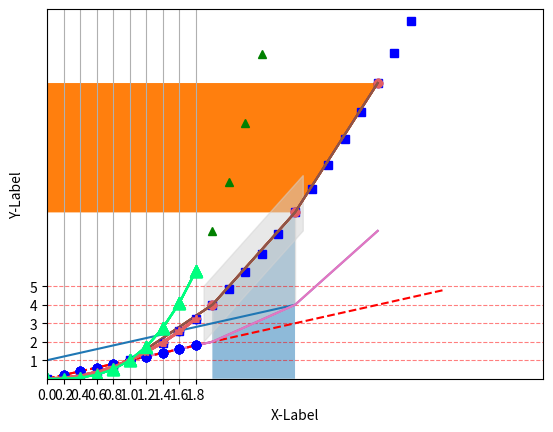

The matplotlib source for this figure: (Note: this script raises an exception after producing the figure.)
import matplotlib.pyplot as plt
# 3D 그래프 그리기 라이브러리
from mpl_toolkits.mplot3d import Axes3D
import numpy as np

## Y값 입력하기(설정), Y 라벨 타이틀 설정
plt.plot([1, 2, 3, 4])
plt.ylabel('y-label')
plt.show()

## X열, Y열 설정
# (1, 1), (2, 4), (3, 9), (4, 16)를 잇는 그래프 설정
plt.plot([1, 2, 3, 4], [1, 4, 9, 16])
# x축 라벨
plt.xlabel('x-label')
# y축 라벨
plt.ylabel('y-label')
plt.show()

## X열, Y열, 스타일 설정
plt.plot([1, 2, 3, 4], [1, 4, 9, 16], 'ro')
# 축의 범위 [xmin, xmax, ymin, ymax]를 지정
plt.axis([0, 6, 0, 20])
plt.show()

## 0.2씩 간격으로 균일하게 설정
t = np.arange(0., 5., 0.2)
# 첫 번째 그래프 - 빨간 대쉬
# 두 번째 그래프 - 파란 사각형
# 세 번째 그래프 - 녹색 삼각형
plt.plot(t, t, 'r--', t, t**2, 'bs', t, t**3, 'g^')
plt.show()

# 선/마커 표시 형식
# 'b' = 파란색 기본 모양
# 'ro' = 빨간색 원형
# 'g-' = 초록색 사각형
# '--' = 기본 색상 대시
# 'k^:' = 검은색 연결된 삼각형

# color 색상 지정하기
# r = red
plt.plot([1, 2, 3, 4], [1, 4, 9, 16], color='r')

# 색상과 마커, 마커스타일 지정하기
plt.plot([1, 2, 3, 4], [1, 4, 9, 16], color='#e35f62', marker='o', linestyle='--')

## 두 그래프 사이 영역 채우기
x = [1, 2, 3, 4]
y = [1, 4, 9, 16]

plt.plot(x, y)
plt.xlabel('x-label')
plt.ylabel('y-label')
# (x[1], y[1]), (x[2], y[2]), (x[1], 0), (x[2], 0)을 잇는 영역 채우기
plt.fill_between(x[1:3], y[1:3], alpha=0.5)

#  (x[2], y[2]), (x[3], y[3]), (0, y[2]), (0, y[3])을 잇는 영역 채우기
plt.fill_betweenx(y[2:4], x[2:4])

## 두 그래프 사이 영역 채우기 예제
x = [1, 2, 3, 4]
y1 = [1, 4, 9, 16]
y2 = [1, 2, 4, 8]

plt.plot(x, y1)
plt.plot(x, y2)
plt.xlabel('X-Label')
plt.ylabel('Y-Label')
# (x[1], y[1]), (x[1], y[2]), (x[2], y[1]), (x[2], y[2]) 사이 영역 채우기
plt.fill_between(x[1:3], y1[1:3], y2[1:3], color='lightgray', alpha=0.5)

plt.show()

## 임의의 영역 채우기
x = [1, 2, 3, 4]
y1 = [1, 4, 9, 16]
y2 = [1, 2, 4, 8]

plt.plot(x, y1)
plt.plot(x, y2)
plt.xlabel('X-Label')
plt.ylabel('Y-Label')
# fill => x, y점들로 정의되는 다각형 영역을 자유롭게 지정하여 채우기
plt.fill([1.9, 1.9, 3.1, 3.1], [2, 5, 11, 8], color='lightgray', alpha=0.5)

plt.show()

## 여러 곡선 그리기
# 0부터 2까지 0.2씩 범위 만들기
a = np.arange(0, 2, 0.2)

# 3개의 그래프 만들기
plt.plot(a, a, 'r--', a, a**2, 'bo', a, a**3, 'g-.')
plt.show()

## 스타일 지정하기
a = np.arange(0, 2, 0.2)

# 첫 번째 그래프, 파란색 원형
plt.plot(a, a, 'bo')
# 두 번째 그래프, #e35f62 색의 * 마커로, 선 굵기 2
plt.plot(a, a**2, color='#e35f62', marker='*', linewidth=2)
# 세 번째 그래프, springgreen 색의 삼각형 마커로, 마커 크기 9
plt.plot(a, a**3, color='springgreen', marker='^', markersize=9)
plt.show()

## 그리드 만들기
a = np.arange(0, 2, 0.2)

plt.plot(a, a, 'bo')
plt.plot(a, a**2, color='#e35f62', marker='*', linewidth=2)
plt.plot(a, a**3, color='springgreen', marker='^', markersize=9)
# 생성한 그래프에 그리드 생성하기
plt.grid(True)

plt.show()

## 축 지정하기
a = np.arange(0, 2, 0.2)

plt.plot(a, a, 'bo')
plt.plot(a, a**2, color='#e35f62', marker='*', linewidth=2)
plt.plot(a, a**3, color='springgreen', marker='^', markersize=9)
# axis='y' = y축 그리드만 그리기
plt.grid(True, axis='y')

plt.show()

## 그리드 스타일 설정
a = np.arange(0, 2, 0.2)

plt.plot(a, a, 'bo')
plt.plot(a, a**2, color='#e35f62', marker='*', linewidth=2)
plt.plot(a, a**3, color='springgreen', marker='^', markersize=9)
# 빨간색, --스타일, 투명도 0.5, y축의 그리드 그리기
plt.grid(True, axis='y', color='red', alpha=0.5, linestyle='--')

plt.show()

## 눈금 그리기
a = np.arange(0, 2, 0.2)

plt.plot(a, a, 'bo')
plt.plot(a, a**2, color='#e35f62', marker='*', linewidth=2)
plt.plot(a, a**3, color='springgreen', marker='^', markersize=9)
# x축 눈금 그리기, 0 ~ 2까지
plt.xticks([0, 1, 2])
# y축 눈금 그리기, 1 ~ 5까지
plt.yticks(np.arange(1, 6))

plt.show()

## 눈금 레이블 지정하기
a = np.arange(0, 2, 0.2)

plt.plot(a, a, 'bo')
plt.plot(a, a**2, color='#e35f62', marker='*', linewidth=2)
plt.plot(a, a**3, color='springgreen', marker='^', markersize=9)
# x축 눈금 그리기
# 0부터 1.8까지 0.2씩 증가
# x축 눈금 라벨 이름 설정
plt.xticks(np.arange(0, 2, 0.2), labels=['Jan', '', 'Feb', '', 'Mar', '', 'May', '', 'June', '', 'July'])
# y축 눈금 그리기
# 0부터 6까지
# y축 눈금 라벨 이름 설정
plt.yticks(np.arange(0, 7), ('0', '1GB', '2GB', '3GB', '4GB', '5GB', '6GB'))

plt.show()

## 눈금 스타일 설정
a = np.arange(0, 2, 0.2)

plt.plot(a, a, 'bo')
plt.plot(a, a**2, color='#e35f62', marker='*', linewidth=2)
plt.plot(a, a**3, color='springgreen', marker='^', markersize=9)
plt.xticks(np.arange(0, 2, 0.2), labels=['Jan', '', 'Feb', '', 'Mar', '', 'May', '', 'June', '', 'July'])
plt.yticks(np.arange(0, 7), ('0', '1GB', '2GB', '3GB', '4GB', '5GB', '6GB'))

# tick_params = 눈금 스타일 다양하게 설정 가능
# direction = 눈금이 안/밖으로 설정 (in, out, inout)
# length = 눈금 길이
# pad = 눈금과 레이블과의 거리
# labelsize = 레이블 크기 지정
# labelcolor = 레이블 색상 지정
# top/bottom/left/right = 눈금이 표시될 위치 선택
# width = 눈금 너비 지정
# color = 눈금 색상 지정
plt.tick_params(axis='x', direction='in', length=3, pad=6, labelsize=14, labelcolor='green', top=True)
plt.tick_params(axis='y', direction='inout', length=10, pad=15, labelsize=12, width=2, color='r')

plt.show()

## 그래프 타이틀 지정
a = np.arange(0, 2, 0.2)

plt.plot(a, a, 'bo')
plt.plot(a, a**2, color='#e35f62', marker='*', linewidth=2)
plt.plot(a, a**3, color='springgreen', marker='^', markersize=9)
# 그리드 설정
plt.grid(True, axis='y', color='gray', alpha=0.5, linestyle='--')
# 눈금 설정
plt.tick_params(axis='both', direction='in', length=3, pad=6, labelsize=14)
# 그래프 이름 Sample graph로 지정
plt.title('Sample graph')

plt.show()

## 그래프 제목 위치와 오프셋 지정
# 제목: Sample graph, 위치: right, 타이틀과 그래프와의 간격 = 20
plt.title('Sample graph', loc='right', pad=20)

# 그래프 제목 폰트 지정
plt.title('Sample graph', loc='right', pad=20)

title_font = {
    'fontsize': 16,
    'fontweight': 'bold'
}
# fontdict = 그래프 제목 폰트 지정
plt.title('Sample graph', fontdict=title_font, loc='left', pad=20)

## 수직선/수평선 표시하기 (axhline/axvline)
a = np.arange(0, 2, 0.2)

plt.plot(a, a, 'bo')
plt.plot(a, a**2, color='#e35f62', marker='*', linewidth=2)
plt.plot(a, a**3, color='springgreen', marker='^', markersize=9)
# x축 눈금 그리기
plt.xticks(np.arange(0, 2, 0.2), labels=['Jan', '', 'Feb', '', 'Mar', '', 'May', '', 'June', '', 'July'])
# y축 눈금 그리기
plt.yticks(np.arange(0, 7), ('0', '1GB', '2GB', '3GB', '4GB', '5GB', '6GB'))

# y 값의 수평선 위치 그리기
# 첫 번째 인자 = y 값으로서 수평선 위치
# 두 번째 인자, 세 번째 인자 = xmin, xmax (0은 y축 왼쪽 끝, 1은 y축 오른쪽 끝)
plt.axhline(1, 0, 0.55, color='gray', linestyle='--', linewidth='1')
# x 값의 수평선 위치 그리기
# 첫 번째 인자 = x 값으로서 수평선 위치
# 두 번째 인자, 세 번째 인자 = ymin, ymax (0은 x축 왼쪽 끝, 1은 x축 오른쪽 끝)
plt.axvline(1, 0, 0.16, color='lightgray', linestyle=':', linewidth='2')

# y 값의 수평선 위치 그리기
plt.axhline(5.83, 0, 0.95, color='gray', linestyle='--', linewidth='1')
# x 값의 수평선 위치 그리기
plt.axvline(1.8, 0, 0.95, color='lightgray', linestyle=':', linewidth='2')

plt.show()

## 수직선/수평선 표시하기 (hlines/vlines)
a = np.arange(0, 2, 0.2)

plt.plot(a, a, 'bo')
plt.plot(a, a**2, color='#e35f62', marker='*', linewidth=2)
plt.plot(a, a**3, color='springgreen', marker='^', markersize=9)
# x축 눈금 생성
plt.xticks(np.arange(0, 2, 0.2), labels=['Jan', '', 'Feb', '', 'Mar', '', 'May', '', 'June', '', 'July'])
# y축 눈금 생성
plt.yticks(np.arange(0, 7), ('0', '1GB', '2GB', '3GB', '4GB', '5GB', '6GB'))

# y축 수직선/수평선 그리기
# 인자 = y, xmin, xmax
plt.hlines(4, 1, 1.6, colors='pink', linewidth=3)
# x축 수직선/수평선 그리기
# 인자 = x, ymin, ymax
plt.vlines(1, 1, 4, colors='pink', linewidth=3)

plt.show()

## 막대 그래프 그리기
x = np.arange(3)
years = ['2017', '2018', '2019']
values = [100, 400, 900]

# bar = 막대 그래프 그리기
# x축 기준
plt.bar(x, values)
# x축 눈금 그리기
plt.xticks(x, years)
plt.show()

## 막대 그래프 스타일 꾸미기
x = np.arange(3)
years = ['2017', '2018', '2019']
values = [100, 400, 900]

# width = 막대 너비
# align = tick과 막대 위치 조절. edge = 막대의 왼쪽 끝
# color = 막대 그래프 색
# edgecolor = 막대 그래프 테두리 색
# linewidth = 테두리의 두께
# tick_label = array 형태로 지정하면 tick의 어레이 문자열을 순서대로 나타냄
# log = true => y축이 로그 스케일로 표시
plt.bar(x, values, width=0.6, align='edge', color="springgreen",
        edgecolor="gray", linewidth=3, tick_label=years, log=True)
plt.show()

## 수평 막대 그래프
y = np.arange(3)
years = ['2017', '2018', '2019']
values = [100, 400, 900]

# barh() => 수평 막대 그래프 생성
# 스타일 꾸미는 방식은 기존 막대 그래프와 같음
# log = false, x축 기준
plt.barh(y, values, height=-0.6, align='edge', color="springgreen",
        edgecolor="gray", linewidth=3, tick_label=years, log=False)
plt.show()

## 산점도 그리기
# 난수 생성, 같은 난수를 재사용할 수 있음
# seed = 0~4294967295
np.random.seed(19680801)

N = 50
# x축 위치 랜덤으로 지정
x = np.random.rand(N)
# y축 위치 랜덤으로 지정
y = np.random.rand(N)
# 색 랜덤으로 지정
colors = np.random.rand(N)
# 면적 랜덤으로 지정
area = (30 * np.random.rand(N))**2

# 산점도 그래프 그리기
# 투명도 50%
plt.scatter(x, y, s=area, c=colors, alpha=0.5)
plt.show()

## 3D 산점도 그래프 그리기
n = 100
# x = 0 ~ 20
# y = 0 ~ 20
# z = 0 ~ 50
xmin, xmax, ymin, ymax, zmin, zmax = 0, 20, 0, 20, 0, 50
# c = 0 ~ 2
cmin, cmax = 0, 2
# 각 범위 안에서 임의의 실수 생성
xs = np.array([(xmax - xmin) * np.random.random_sample() + xmin for i in range(n)])
ys = np.array([(ymax - ymin) * np.random.random_sample() + ymin for i in range(n)])
zs = np.array([(zmax - zmin) * np.random.random_sample() + zmin for i in range(n)])
color = np.array([(cmax - cmin) * np.random.random_sample() + cmin for i in range(n)])
# 아래처럼 동일하게 설정 가능
# xs = (xmax - xmin) * np.random.rand(n) + xmin
# ys = (xmax - xmin) * np.random.rand(n) + ymin
# zs = (xmax - xmin) * np.random.rand(n) + zmin
# color = (xmax - xmin) * np.random.rand(n) + cmin

# rcParams을 이용해 figure 사이즈 설정
plt.rcParams["figure.figsize"] = (6, 6)
fig = plt.figure()
# 3D axes 만들기
ax = fig.add_subplot(111, projection='3d')
# cmap = colorMap을 녹색 계열로 설정
ax.scatter(xs, ys, zs, c=color, marker='o', s=15, cmap='Greens')
plt.show()

## 히스토그램 그리기 (도수분포표를 그래프로 나타낸 것, 가로축은 계급, 세로축은 도수 (횟수나 개수 등)
weight = [68, 81, 64, 56, 78, 74, 61, 77, 66, 68, 59, 71, 80, 59, 67, 81, 69, 73, 69, 74, 70, 65]

# hist = 히스토그램 그리기
plt.hist(weight)
plt.show()

## 여러 개의 히스토그램 그리기
# a, b, c에 임의의 값 만들기
a = 2.0 * np.random.randn(10000) + 1.0
b = np.random.standard_normal(10000)
c = 20.0 * np.random.rand(5000) - 10.0

# a, b, c 히스토그램 그리기
# bins = 몇 개의 영역으로 쪼갤지 설정
# density = True = 밀도 함수가 되어서 막대 아래 면적이 1
# histtype => step = 막대 내부가 비어있음. stepfilled = 막대 내부 채워짐
plt.hist(a, bins=100, density=True, alpha=0.7, histtype='step')
plt.hist(b, bins=50, density=True, alpha=0.5, histtype='stepfilled')
plt.hist(c, bins=100, density=True, alpha=0.9, histtype='step')
plt.show()

## 에러바 그리기
x = [1, 2, 3, 4]
y = [1, 4, 9, 16]
yerr = [2.3, 3.1, 1.7, 2.5]

# 에러바 그리기
# yerr = 데이터 편차를 나타내는 리스트를 그리기
# yerr의 각 값들은 데이터 포인트의 위/아래 대칭인 오차로 표시
plt.errorbar(x, y, yerr=yerr)
plt.show()

## 비대칭 편차 나타내기
x = [1, 2, 3, 4]
y = [1, 4, 9, 16]
# 비대칭 편차를 그리기 위해
# (2, N) 형태의 값들로 입력, N: 데이터 개수
# 첫 번째 튜플 값은 아래 방향 편차, 두 번째 튜플의 값은 위 방향 편차
yerr = [(2.3, 3.1, 1.7, 2.5), (1.1, 2.5, 0.9, 3.9)]

plt.errorbar(x, y, yerr=yerr)
plt.show()

## 상한/하한 기호 표시하기
# 1 ~ 4까지
x = np.arange(1, 5)
# 1 ~ 4까지의 제곱
y = x**2
yerr = np.linspace(0.1, 0.4, 4)

plt.errorbar(x, y + 4, yerr=yerr)
# uplims = True = 상한 설정, False일 경우 상한 표시 X
# lolims = True = 하한 설정, False일 경우 하한 표시 X
plt.errorbar(x, y + 2, yerr=yerr, uplims=True, lolims=True)

# Array 형식으로 상한/하한 표시하기
upperlimits = [True, False, True, False]
lowerlimits = [False, False, True, True]
plt.errorbar(x, y, yerr=yerr, uplims=upperlimits, lolims=lowerlimits)
plt.show()

## 파이 차트 만들기
# 원 그래프, 부채꼴의 중심각을 구성 비율에 비례
# 각 값과 레이블을 설정
ratio = [34, 32, 16, 18]
labels = ['Apple', 'Banana', 'Melon', 'Grapes']

# pie = 파이 차트 (원 그래프) 만들기
# autopct = 부채꼴 안에 표시될 숫자의 형식을 지정
# %.1f%% = 소수점 한 자리까지 표시
plt.pie(ratio, labels=labels, autopct='%.1f%%')
plt.show()

## 파이 차트 시작 각도와 방향 설정하기
ratio = [34, 32, 16, 18]
labels = ['Apple', 'Banana', 'Melon', 'Grapes']

# startangle = 부채꼴이 그려지는 시작 각도 설정, Default = 0 (양의 방향 x축)
# counterclock = False = 시계 방향 순서로 부채꼴 영역 표시, True = 반시계 방향
plt.pie(ratio, labels=labels, autopct='%.1f%%', startangle=260, counterclock=False)
plt.show()

## 파이 차트 중심에서 벗어나는 정도 설정하기
ratio = [34, 32, 16, 18]
labels = ['Apple', 'Banana', 'Melon', 'Grapes']
# explode = 각 부채꼴이 파이 차트의 중심에서 벗어나는 정도
explode = [0, 0.10, 0, 0.10]

# explode = 각 부채꼴이 파이 차트의 중심에서 벗어나는 정도 설정
plt.pie(ratio, labels=labels, autopct='%.1f%%', startangle=260, counterclock=False, explode=explode)
plt.show()

## 파이 차트 그림자 나타내기
ratio = [34, 32, 16, 18]
labels = ['Apple', 'Banana', 'Melon', 'Grapes']
explode = [0.05, 0.05, 0.05, 0.05]

# shadow = True = 그림자 나타내기
plt.pie(ratio, labels=labels, autopct='%.1f%%', startangle=260, counterclock=False, explode=explode, shadow=True)
plt.show()

## 파이 차트 부채꼴마다 색상 지정하기
ratio = [34, 32, 16, 18]
labels = ['Apple', 'Banana', 'Melon', 'Grapes']
explode = [0.05, 0.05, 0.05, 0.05]
# 각 부채꼴마다 색상 지정하기
colors = ['silver', 'gold', 'whitesmoke', 'lightgray']

# 색상 Array를 파이 차트 colors에 지정하기
plt.pie(ratio, labels=labels, autopct='%.1f%%', startangle=260, counterclock=False, explode=explode, shadow=True, colors=colors)
plt.show()

ratio = [34, 32, 16, 18]
labels = ['Apple', 'Banana', 'Melon', 'Grapes']
explode = [0.05, 0.05, 0.05, 0.05]
# Hex code로 색상 지정 가능
colors = ['#ff9999', '#ffc000', '#8fd9b6', '#d395d0']

plt.pie(ratio, labels=labels, autopct='%.1f%%', startangle=260, counterclock=False, explode=explode, shadow=True, colors=colors)
plt.show()

## 파이 차트 부채꼴 스타일 지정하기
ratio = [34, 32, 16, 18]
labels = ['Apple', 'Banana', 'Melon', 'Grapes']
colors = ['#ff9999', '#ffc000', '#8fd9b6', '#d395d0']
# wedgeprops = 부채꼴 영역의 스타일
# width =  부채꼴 영역 너비 (반지름에 대한 비율)
# edgecolor = 테두리 색상
# linewidth = 테두리 선 너비
wedgeprops = {'width': 0.7, 'edgecolor': 'w', 'linewidth': 5}

# wedgeprops = 부채꼴 영역의 스타일 지정
plt.pie(ratio, labels=labels, autopct='%.1f%%', startangle=260, counterclock=False, colors=colors, wedgeprops=wedgeprops)
plt.show()